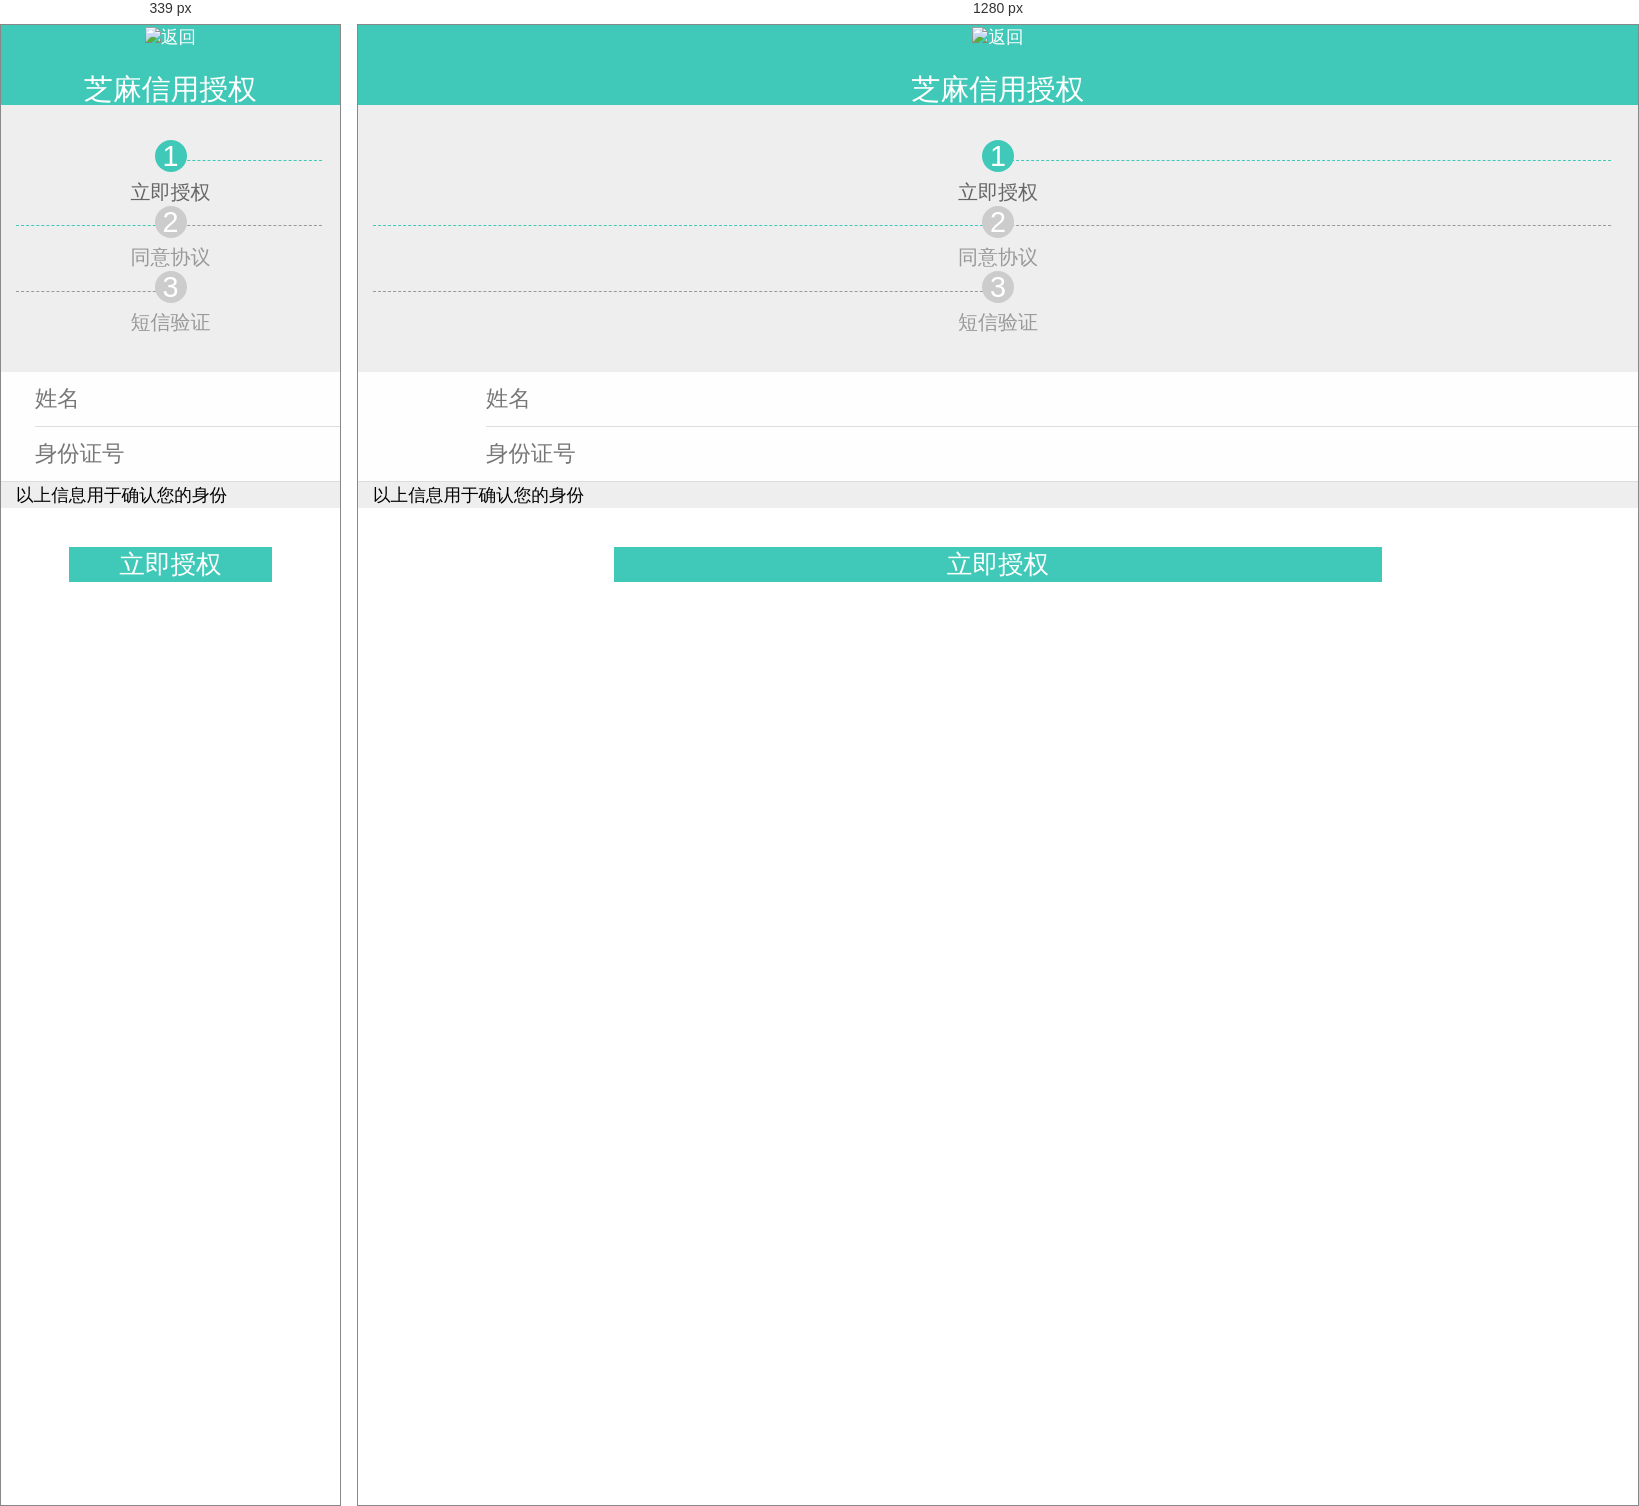
Rendered at 339 px and 1280 px, left to right.

<!-- file: zmxy-antgroup.html -->
<!DOCTYPE html>
<html lang="en">
<head>
    <meta charset="UTF-8">
    <title>芝麻信用授权</title>
    <meta name="viewport" content="width=device-width,initial-scale=1.0,minimum-scale=1.0,maximum-scale=1.0,user-scalable=no" >
    <meta name="renderer" content="webkit">
    <link href="css/bootstrap.min.css" rel="stylesheet">
    <link href="css/css.css" rel="stylesheet">
</head>
<body>
    <div class="container">
        <div class="row zmxy-header">
            <div class="bg-grey">
                <div class="col-xs-2 lf-back"><img src="images/back.png" /><p>返回</p></div>
                <div class="col-xs-8 ct-title">芝麻信用授权</div>
                <div class="col-xs-2"></div>
            </div>
        </div>
        <div class="zmxy-content">
            <div class="row step">
                <div class="col-xs-4 box"><i class="radius">1</i><p class="dashed rg-dashed color-dashed"></p><em class="tip">立即授权</em></div>
                <div class="col-xs-4 box"><p class="dashed color-dashed"></p><i class="radius default-arc">2</i><p class="dashed rg-dashed "></p><em class="tip default-tip">同意协议</em></div>
                <div class="col-xs-4 box"><p class="dashed "></p><i class="radius default-arc">3</i><em class="tip default-tip">短信验证</em></div>
            </div>
        </div>

        <div class="zmxy-txt">
            <div class="row step">
                <div class="user-tip no-line">
                    <label >姓名</label><input type="text" value="" />
                </div>
                <div class="user-tip ">
                    <label >身份证号</label><input type="text" value="" />
                </div>
            </div>
        </div>
        <p class="in-tip">以上信息用于确认您的身份</p>
        <a class="btn">立即授权</a>
    </div>

</body>
</html>

/* @media block from css/css.css */
@media screen and (max-width : 340px) {
    .zmxy-txt .step .user-tip label {
        width:24%;
        text-align: right;
    }
    .zmxy-txt .step .user-tip input {
        width:55%;
    }
}